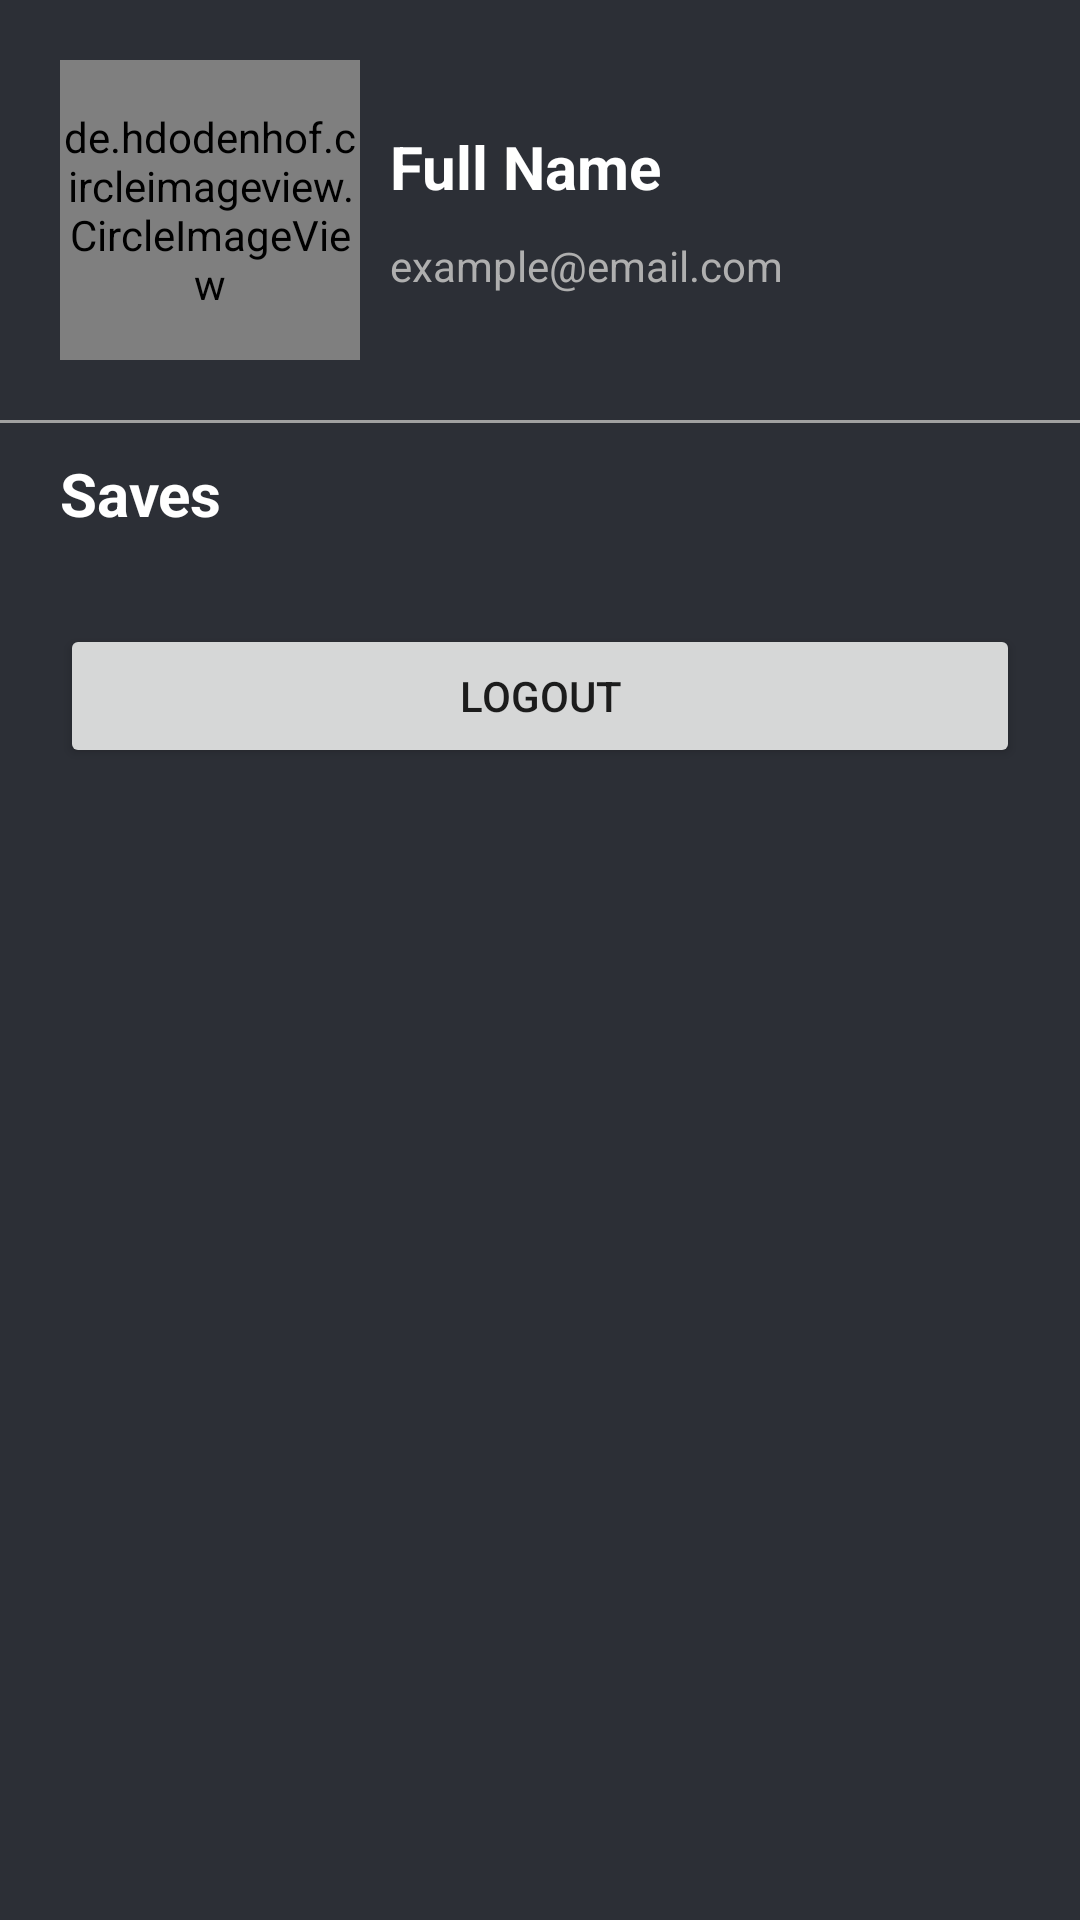

Here is an Android app screen rendered from its layout file. Give the layout XML and the strings, colors and styles it references.
<!-- AndroidManifest.xml: application theme Theme.MiniDog -->
<!-- res/layout/fragment_profile.xml -->
<?xml version="1.0" encoding="utf-8"?>
<ScrollView xmlns:android="http://schemas.android.com/apk/res/android"
    xmlns:app="http://schemas.android.com/apk/res-auto"
    xmlns:tools="http://schemas.android.com/tools"
    android:layout_width="match_parent"
    android:layout_height="match_parent"
    android:background="@color/darker"
    android:scrollbars="none"
    tools:context=".ui.main.profile.ProfileFragment">

    <androidx.constraintlayout.widget.ConstraintLayout
        android:layout_width="match_parent"
        android:layout_height="wrap_content">

        <de.hdodenhof.circleimageview.CircleImageView
            android:id="@+id/iv_profilePicture_profile"
            android:layout_width="100dp"
            android:layout_height="100dp"
            android:layout_marginStart="20dp"
            android:layout_marginTop="20dp"
            android:src="@drawable/ic_baseline_person_24"
            app:civ_border_color="@color/black"
            app:civ_border_width="1dp"
            app:layout_constraintStart_toStartOf="parent"
            app:layout_constraintTop_toTopOf="parent" />

        <LinearLayout
            android:id="@+id/linearLayout"
            android:layout_width="0dp"
            android:layout_height="0dp"
            android:layout_marginStart="10dp"
            android:layout_marginEnd="20dp"
            android:gravity="center_vertical"
            android:orientation="vertical"
            app:layout_constraintBottom_toBottomOf="@+id/iv_profilePicture_profile"
            app:layout_constraintEnd_toEndOf="parent"
            app:layout_constraintStart_toEndOf="@+id/iv_profilePicture_profile"
            app:layout_constraintTop_toTopOf="@+id/iv_profilePicture_profile">

            <TextView
                android:id="@+id/tv_displayName_profile"
                android:layout_width="match_parent"
                android:layout_height="wrap_content"
                android:text="Full Name"
                android:textColor="@color/primary_text"
                android:textSize="20sp"
                android:textStyle="bold" />

            <TextView
                android:id="@+id/tv_email_profile"
                android:layout_width="match_parent"
                android:layout_height="wrap_content"
                android:layout_marginTop="10dp"
                android:text="example@email.com"
                android:textColor="@color/secondary_text" />
        </LinearLayout>

        <View
            android:id="@+id/divider2"
            android:layout_width="match_parent"
            android:layout_height="1dp"
            android:layout_marginTop="20dp"
            android:background="@color/divider"
            app:layout_constraintTop_toBottomOf="@+id/linearLayout"
            tools:layout_editor_absoluteX="-1dp" />

        <TextView
            android:id="@+id/textView6"
            android:layout_width="wrap_content"
            android:layout_height="wrap_content"
            android:layout_marginStart="20dp"
            android:layout_marginTop="10dp"
            android:text="Saves"
            android:textColor="@color/primary_text"
            android:textSize="20sp"
            android:textStyle="bold"
            app:layout_constraintStart_toStartOf="parent"
            app:layout_constraintTop_toBottomOf="@+id/divider2" />

        <androidx.recyclerview.widget.RecyclerView
            android:id="@+id/rv_dog_profile"
            android:layout_width="0dp"
            android:layout_height="wrap_content"
            android:layout_marginStart="20dp"
            android:layout_marginTop="10dp"
            android:layout_marginEnd="20dp"
            app:layout_constraintEnd_toEndOf="parent"
            app:layout_constraintHorizontal_bias="1.0"
            app:layout_constraintStart_toStartOf="parent"
            app:layout_constraintTop_toBottomOf="@+id/textView6" />

        <Button
            android:id="@+id/btn_logout_profile"
            android:layout_width="0dp"
            android:layout_height="wrap_content"
            android:layout_marginStart="20dp"
            android:layout_marginTop="20dp"
            android:layout_marginEnd="20dp"
            android:text="Logout"
            app:layout_constraintEnd_toEndOf="parent"
            app:layout_constraintHorizontal_bias="0.0"
            app:layout_constraintStart_toStartOf="parent"
            app:layout_constraintTop_toBottomOf="@+id/rv_dog_profile" />

    </androidx.constraintlayout.widget.ConstraintLayout>

</ScrollView>
<!-- resources referenced by this layout -->
<resources>
  <color name="black">#FF000000</color>
  <color name="darker">#2C2F36</color>
  <color name="divider">#A1A1A1</color>
  <color name="primary_text">#FFFFFFFF</color>
  <color name="secondary_text">#AFAFAF</color>
  <style name="Theme.MiniDog" parent="Theme.MaterialComponents.DayNight.DarkActionBar">
          
          <item name="colorPrimary">@color/darker</item>
          <item name="colorPrimaryVariant">@color/darker</item>
          <item name="colorOnPrimary">@color/white</item>
          
          <item name="colorSecondary">@color/darker</item>
          <item name="colorSecondaryVariant">@color/darker</item>
          <item name="colorOnSecondary">@color/white</item>
          
          <item name="android:statusBarColor">@color/darker</item>
          
          <item name="android:navigationBarColor">@color/darker</item>
          <item name="actionBarStyle">@style/Theme.ActionBar</item>
      </style>
  <color name="white">#FFFFFFFF</color>
  <style name="Theme.ActionBar" parent="@style/Widget.AppCompat.Light.ActionBar.Solid.Inverse">
          
          <item name="elevation">0dp</item>
      </style>
</resources>
